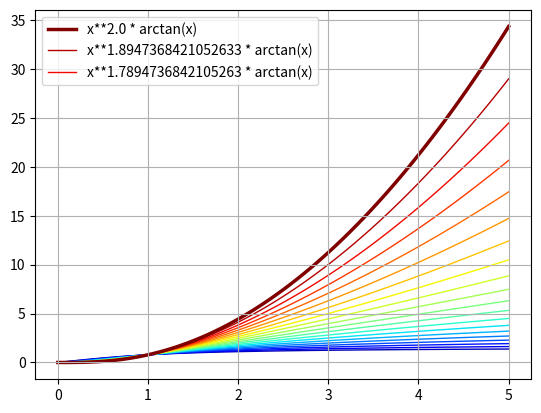

Here is the Python script that generated this plot:
import numpy as np
import matplotlib.pyplot as plt

# x = np.linspace(-2, 2, 100)
# plt.plot(x, np.arctan(x), label='y = arctan(x)')
# plt.plot(x, x, label='y = x')
# x = np.linspace(0.01, 2, 100)
# l1 = plt.plot(x, np.arctan(1 / x), label='y = arctan(1/x)')
# l2 = plt.plot(x, np.arctan(1 /x) / x**2, label='y = arctan(1/x) / x**2')
# l3 = plt.plot(x, 1 / x**2, label='y = 1 / x**2')
# x = np.linspace(-2, -0.01, 100)
# plt.plot(x, np.arctan(1 / x), c=l1[0].get_color())
# plt.plot(x, np.arctan(1 /x) / x**2, c=l2[0].get_color())
# plt.plot(x, 1 / x**2, c=l3[0].get_color())

# x = np.linspace(0.01, 2, 100)
# l1 = plt.plot(x, np.arctan(1 /x) / x**2, label='y = arctan(1/x) / x**2')
# l2 = plt.plot(x, np.arctan(1 /x**2) / x**2, label='y = arctan(1/x**2) / x**2')
# l3 = plt.plot(x, 1 / x**2, label='y = 1 / x**2')
# x = np.linspace(-2, -0.01, 100)
# plt.plot(x, np.arctan(1 / x) / x**2, c=l1[0].get_color())
# plt.plot(x, np.arctan(1 /x**2) / x**2, c=l2[0].get_color())
# plt.plot(x, 1 / x**2, c=l3[0].get_color())

# x = np.linspace(-2, 2, 100)
# plt.plot(x, x * np.arctan(x), label='y = x * arctan(x)')
# plt.plot(x, 2 * x * np.arctan(x), label='y = 2 * x * arctan(x)')
# plt.plot(x, 3 * x * np.arctan(x), label='y = 3 * x * arctan(x)')
# plt.plot(x, (1/2) * x * np.arctan(x), label='y = (1/2) * x * arctan(x)')
# plt.plot(x, (1/3) * x * np.arctan(x), label='y = (1/3) * x * arctan(x)')
# plt.plot(x, x**2 * np.arctan(x**2), label='y = x**2 * arctan(x**2)')
# plt.plot(x, x**3 * np.arctan(x**3), label='y = x**3 * arctan(x**3)')

# x = np.linspace(0.001, 2, 100)
# l1 = plt.plot(x, x * np.arctan(1 / x), label='y = x * arctan(1 / x)')
# l2 = plt.plot(x, x**2 * np.arctan(1 / x**2), label='y = x**2 * arctan(1 / x**2)')
# l3 = plt.plot(x, x**3 * np.arctan(1 / x**3), label='y = x**3 * arctan(1 / x**3)')
# x = np.linspace(-2, -0.001, 100)
# plt.plot(x, x * np.arctan(1 / x), c=l1[0].get_color())
# plt.plot(x, x**2 * np.arctan(1 / x**2), c=l2[0].get_color())
# plt.plot(x, x**3 * np.arctan(1 / x**3), c=l3[0].get_color())

# x = np.linspace(0.001, 2, 100)
# l1 = plt.plot(x, np.arctan(x) / x, label='y = arctan(x) / x')
# l2 = plt.plot(x, np.arctan(x**2) / x**2, label='y = arctan(x**2) / x**2')
# l3 = plt.plot(x, np.arctan(x**3) / x**3, label='y = arctan(x**3) / x**3')
# x = np.linspace(-2, -0.001, 100)
# plt.plot(x, np.arctan(x) / x, c=l1[0].get_color())
# plt.plot(x, np.arctan(x**2) / x**2, c=l2[0].get_color())
# plt.plot(x, np.arctan(x**3) / x**3, c=l3[0].get_color())

# x = np.linspace(0.001, 2, 100)
# l1 = plt.plot(x, np.arctan(1 / x) / x, label='y = arctan(1 / x) / x')
# l2 = plt.plot(x, np.arctan(1 / x**2) / x**2, label='y = arctan(1 / x**2) / x**2')
# l3 = plt.plot(x, np.arctan(1 / x**3) / x**3, label='y = arctan(1 / x**3) / x**3')
# x = np.linspace(-2, -0.001, 100)
# plt.plot(x, np.arctan(1 / x) / x, c=l1[0].get_color())
# plt.plot(x, np.arctan(1 / x**2) / x**2, c=l2[0].get_color())
# plt.plot(x, np.arctan(1 / x**3) / x**3, c=l3[0].get_color())
# plt.ylim([-2, 2])

cmap = plt.get_cmap('jet_r')
N = 20
# x = np.linspace(-5, 5, 100)
# x = np.linspace(-10, 10, 100)
# x = np.linspace(-20, 20, 400)
x = np.linspace(0, 5, 100)
# x = np.linspace(0, 10, 100)
# x = np.linspace(0, 20, 100)
for i, n in enumerate(np.linspace(2.0, 0, N)):
    # y = n * x * np.arctan(x)
    y = x**n * np.arctan(x)
    color = cmap(i/N)
    lw = 2.5 if i==0 else 1
    label = '%s * x * arctan(x)' % n if i<3 else ''
    label = 'x**%s * arctan(x)' % n if i<3 else ''
    plt.plot(x, y, c=color, lw=lw, zorder=-i, label=label)

plt.grid(True)
plt.legend()
plt.show()
